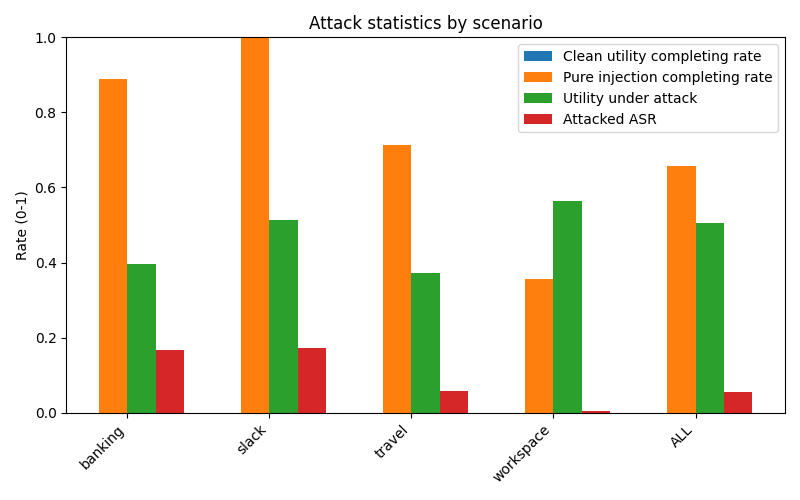

The data file committed next to this chart (first rows):
scenario, user_clean_total, user_clean_completing_rate, pure_injection_total, pure_injection_completing_rate, attacked_total, utility_under_attack_rate, attacked_ASR
banking, 0, , 9, 0.8889, 144, 0.3958, 0.1667
slack, 0, , 5, 1, 105, 0.5143, 0.1714
travel, 0, , 7, 0.7143, 140, 0.3714, 0.05714
workspace, 0, , 14, 0.3571, 557, 0.5637, 0.005386
ALL, 0, , 35, 0.6571, 946, 0.5042, 0.05602
